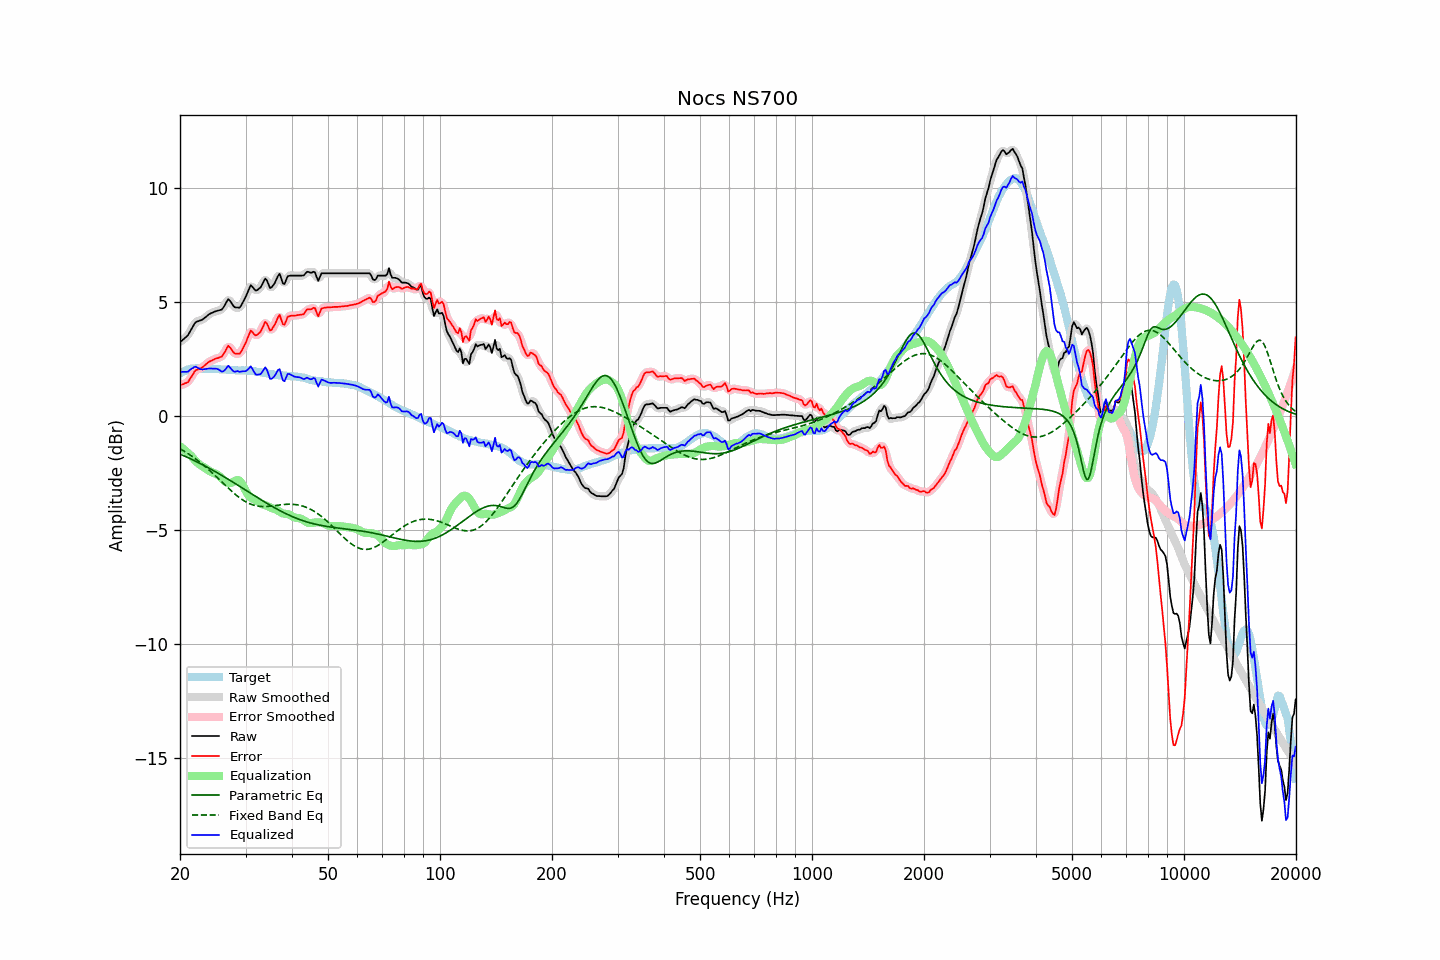

The data file committed next to this chart (first rows):
frequency, raw, error, smoothed, error_smoothed, equalization, parametric_eq, fixed_band_eq, equalized_raw, equalized_smoothed, target
20.00, 3.26, 1.37, 3.27, 1.38, -1.31, -1.65, -1.42, 1.95, 1.96, 1.89
20.20, 3.32, 1.39, 3.31, 1.39, -1.36, -1.68, -1.46, 1.95, 1.95, 1.92
20.40, 3.38, 1.41, 3.37, 1.41, -1.42, -1.71, -1.50, 1.96, 1.95, 1.96
20.61, 3.44, 1.45, 3.43, 1.44, -1.48, -1.74, -1.54, 1.96, 1.95, 1.98
20.81, 3.50, 1.47, 3.50, 1.47, -1.54, -1.77, -1.58, 1.96, 1.96, 2.02
21.02, 3.57, 1.50, 3.58, 1.53, -1.60, -1.81, -1.63, 1.96, 1.98, 2.06
21.23, 3.70, 1.62, 3.69, 1.61, -1.67, -1.84, -1.68, 2.03, 2.02, 2.07
21.44, 3.82, 1.73, 3.82, 1.72, -1.73, -1.87, -1.72, 2.09, 2.08, 2.09
21.66, 3.94, 1.83, 3.95, 1.85, -1.82, -1.91, -1.77, 2.12, 2.13, 2.10
21.87, 4.07, 1.97, 4.05, 1.95, -1.90, -1.94, -1.82, 2.17, 2.16, 2.10
22.09, 4.15, 2.03, 4.13, 2.02, -1.97, -1.97, -1.88, 2.18, 2.16, 2.11
22.31, 4.17, 2.06, 4.18, 2.07, -2.04, -2.01, -1.93, 2.13, 2.14, 2.11
22.54, 4.20, 2.08, 4.20, 2.09, -2.10, -2.04, -1.99, 2.10, 2.10, 2.11
22.76, 4.22, 2.12, 4.22, 2.12, -2.15, -2.08, -2.04, 2.07, 2.07, 2.10
22.99, 4.25, 2.16, 4.26, 2.16, -2.19, -2.12, -2.10, 2.05, 2.06, 2.09
23.22, 4.31, 2.22, 4.30, 2.21, -2.24, -2.15, -2.16, 2.07, 2.07, 2.09
23.45, 4.36, 2.28, 4.36, 2.28, -2.28, -2.19, -2.22, 2.08, 2.08, 2.08
23.69, 4.42, 2.34, 4.42, 2.34, -2.33, -2.23, -2.28, 2.09, 2.09, 2.08
23.92, 4.48, 2.40, 4.47, 2.39, -2.37, -2.27, -2.34, 2.10, 2.10, 2.08
24.16, 4.52, 2.43, 4.52, 2.43, -2.42, -2.30, -2.40, 2.10, 2.10, 2.09
24.40, 4.55, 2.46, 4.55, 2.47, -2.45, -2.34, -2.47, 2.09, 2.10, 2.09
24.65, 4.58, 2.50, 4.58, 2.50, -2.48, -2.38, -2.54, 2.10, 2.10, 2.08
24.89, 4.61, 2.53, 4.60, 2.53, -2.51, -2.42, -2.60, 2.10, 2.10, 2.08
25.14, 4.63, 2.55, 4.63, 2.55, -2.54, -2.46, -2.67, 2.09, 2.09, 2.08
25.39, 4.65, 2.57, 4.64, 2.57, -2.59, -2.50, -2.74, 2.06, 2.05, 2.08
25.65, 4.67, 2.60, 4.66, 2.59, -2.65, -2.54, -2.80, 2.01, 2.01, 2.07
25.91, 4.69, 2.63, 4.70, 2.65, -2.73, -2.59, -2.87, 1.96, 1.98, 2.06
26.16, 4.78, 2.72, 4.78, 2.73, -2.80, -2.63, -2.94, 1.98, 1.99, 2.06
26.43, 4.90, 2.84, 4.91, 2.86, -2.85, -2.67, -3.01, 2.04, 2.06, 2.05
26.69, 5.03, 2.97, 5.03, 2.98, -2.90, -2.71, -3.07, 2.13, 2.14, 2.05
26.96, 5.15, 3.10, 5.09, 3.05, -2.92, -2.76, -3.14, 2.23, 2.17, 2.04
27.23, 5.08, 3.04, 5.08, 3.03, -2.92, -2.80, -3.21, 2.15, 2.15, 2.04
27.50, 4.98, 2.94, 4.99, 2.95, -2.91, -2.84, -3.27, 2.07, 2.08, 2.04
27.77, 4.87, 2.83, 4.87, 2.84, -2.87, -2.88, -3.33, 1.99, 2.00, 2.03
28.05, 4.79, 2.76, 4.81, 2.78, -2.83, -2.93, -3.39, 1.95, 1.97, 2.03
28.33, 4.78, 2.76, 4.76, 2.74, -2.80, -2.97, -3.45, 1.98, 1.97, 2.02
28.62, 4.78, 2.76, 4.76, 2.74, -2.78, -3.02, -3.51, 1.99, 1.97, 2.02
28.90, 4.77, 2.75, 4.79, 2.77, -2.81, -3.06, -3.56, 1.95, 1.98, 2.02
29.19, 4.86, 2.84, 4.86, 2.85, -2.89, -3.11, -3.61, 1.97, 1.97, 2.02
29.48, 4.99, 2.96, 4.98, 2.95, -3.01, -3.15, -3.66, 1.98, 1.97, 2.03
29.78, 5.13, 3.11, 5.12, 3.10, -3.14, -3.19, -3.71, 1.98, 1.98, 2.02
30.08, 5.26, 3.24, 5.27, 3.26, -3.28, -3.24, -3.75, 1.99, 2.00, 2.02
30.38, 5.43, 3.43, 5.45, 3.44, -3.39, -3.28, -3.78, 2.04, 2.06, 2.00
30.68, 5.60, 3.59, 5.61, 3.61, -3.49, -3.33, -3.82, 2.11, 2.12, 2.00
30.99, 5.76, 3.76, 5.69, 3.70, -3.55, -3.37, -3.85, 2.20, 2.14, 1.99
31.30, 5.69, 3.70, 5.68, 3.69, -3.60, -3.42, -3.87, 2.09, 2.08, 1.99
31.61, 5.60, 3.61, 5.61, 3.63, -3.64, -3.46, -3.90, 1.96, 1.98, 1.99
31.93, 5.52, 3.55, 5.55, 3.58, -3.67, -3.51, -3.91, 1.85, 1.88, 1.97
32.24, 5.54, 3.58, 5.54, 3.58, -3.71, -3.55, -3.93, 1.83, 1.82, 1.96
32.57, 5.60, 3.64, 5.58, 3.63, -3.76, -3.59, -3.94, 1.84, 1.82, 1.95
32.89, 5.65, 3.71, 5.66, 3.72, -3.80, -3.64, -3.95, 1.85, 1.87, 1.94
33.22, 5.77, 3.85, 5.79, 3.86, -3.84, -3.68, -3.95, 1.93, 1.95, 1.92
33.55, 5.91, 3.99, 5.92, 4.01, -3.87, -3.72, -3.95, 2.04, 2.05, 1.92
33.89, 6.05, 4.15, 5.99, 4.09, -3.90, -3.77, -3.95, 2.15, 2.10, 1.90
34.23, 5.98, 4.08, 5.94, 4.05, -3.92, -3.81, -3.95, 2.06, 2.02, 1.90
34.57, 5.81, 3.93, 5.81, 3.94, -3.94, -3.85, -3.94, 1.86, 1.87, 1.87
34.92, 5.63, 3.77, 5.70, 3.83, -3.98, -3.89, -3.94, 1.65, 1.72, 1.86
35.27, 5.67, 3.81, 5.67, 3.81, -4.02, -3.93, -3.93, 1.65, 1.65, 1.86
35.62, 5.76, 3.92, 5.73, 3.89, -4.05, -3.97, -3.92, 1.71, 1.69, 1.84
35.97, 5.86, 4.03, 5.87, 4.04, -4.07, -4.01, -3.91, 1.79, 1.80, 1.83
... 635 more rows
